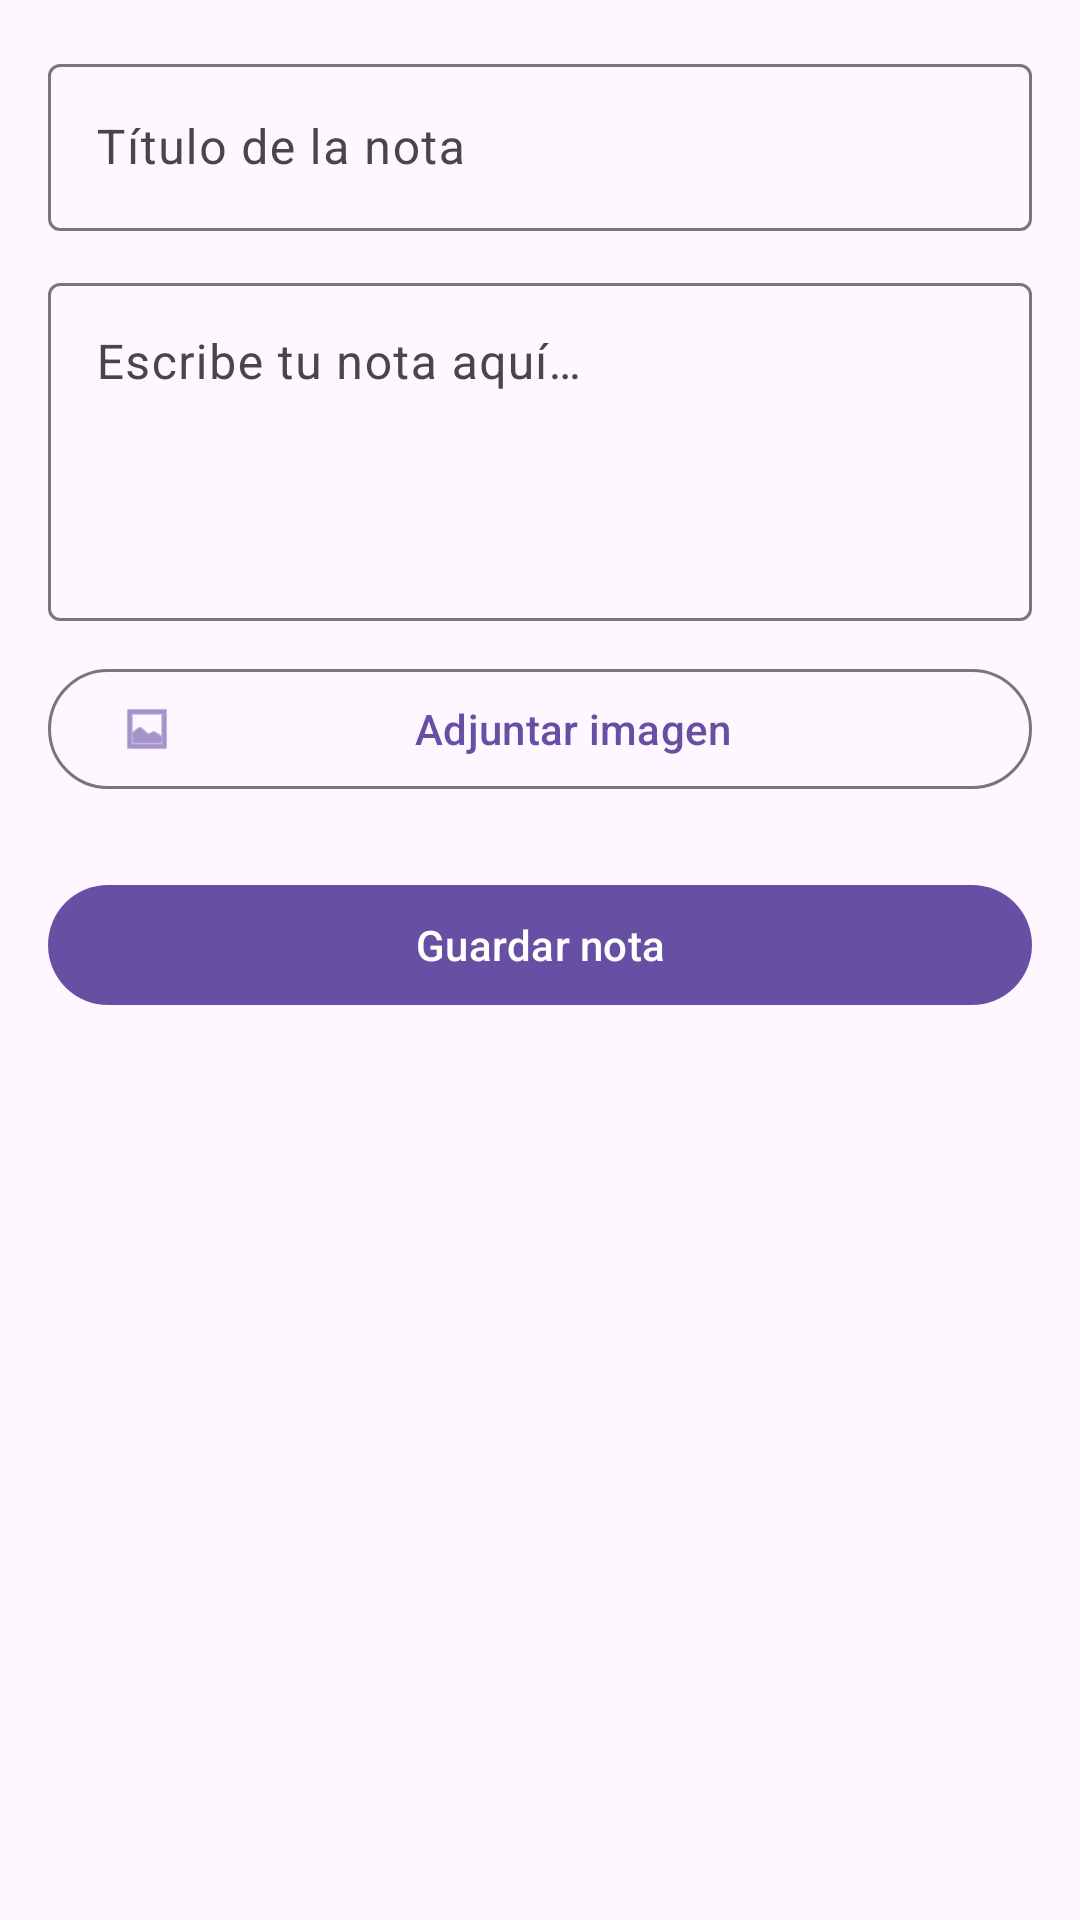

The Android layout XML behind this screen, and the referenced resources:
<!-- AndroidManifest.xml: application theme Theme.NotaKMP -->
<!-- res/layout/activity_note_editor.xml -->
<?xml version="1.0" encoding="utf-8"?>
<ScrollView
    xmlns:android="http://schemas.android.com/apk/res/android"
    xmlns:app="http://schemas.android.com/apk/res-auto"
    android:layout_width="match_parent"
    android:layout_height="match_parent"
    android:fillViewport="true">

    <androidx.constraintlayout.widget.ConstraintLayout
        android:layout_width="match_parent"
        android:layout_height="wrap_content"
        android:padding="16dp">

        <com.google.android.material.textfield.TextInputLayout
            android:id="@+id/tilTitle"
            android:layout_width="0dp"
            android:layout_height="wrap_content"
            android:hint="@string/hint_title"
            app:layout_constraintEnd_toEndOf="parent"
            app:layout_constraintStart_toStartOf="parent"
            app:layout_constraintTop_toTopOf="parent">

            <com.google.android.material.textfield.TextInputEditText
                android:id="@+id/etTitle"
                android:layout_width="match_parent"
                android:layout_height="wrap_content"
                android:inputType="textCapSentences"
                android:maxLines="1" />

        </com.google.android.material.textfield.TextInputLayout>

        <com.google.android.material.textfield.TextInputLayout
            android:id="@+id/tilBody"
            android:layout_width="0dp"
            android:layout_height="wrap_content"
            android:layout_marginTop="12dp"
            android:hint="@string/hint_body"
            app:layout_constraintEnd_toEndOf="parent"
            app:layout_constraintStart_toStartOf="parent"
            app:layout_constraintTop_toBottomOf="@id/tilTitle">

            <com.google.android.material.textfield.TextInputEditText
                android:id="@+id/etBody"
                android:layout_width="match_parent"
                android:layout_height="wrap_content"
                android:inputType="textMultiLine|textCapSentences"
                android:minLines="4"
                android:gravity="top" />

        </com.google.android.material.textfield.TextInputLayout>

        <ImageView
            android:id="@+id/ivSelectedImage"
            android:layout_width="0dp"
            android:layout_height="200dp"
            android:layout_marginTop="16dp"
            android:scaleType="centerCrop"
            android:visibility="gone"
            android:contentDescription="@string/selected_image"
            app:layout_constraintEnd_toEndOf="parent"
            app:layout_constraintStart_toStartOf="parent"
            app:layout_constraintTop_toBottomOf="@id/tilBody" />

        <com.google.android.material.button.MaterialButton
            android:id="@+id/btnAttachImage"
            style="@style/Widget.Material3.Button.OutlinedButton"
            android:layout_width="0dp"
            android:layout_height="wrap_content"
            android:layout_marginTop="12dp"
            android:text="@string/attach_image"
            app:icon="@android:drawable/ic_menu_gallery"
            app:layout_constraintEnd_toEndOf="parent"
            app:layout_constraintStart_toStartOf="parent"
            app:layout_constraintTop_toBottomOf="@id/ivSelectedImage" />

        <com.google.android.material.button.MaterialButton
            android:id="@+id/btnSaveNote"
            android:layout_width="0dp"
            android:layout_height="wrap_content"
            android:layout_marginTop="24dp"
            android:text="@string/save_note"
            app:layout_constraintEnd_toEndOf="parent"
            app:layout_constraintStart_toStartOf="parent"
            app:layout_constraintTop_toBottomOf="@id/btnAttachImage" />

    </androidx.constraintlayout.widget.ConstraintLayout>

</ScrollView>
<!-- resources referenced by this layout -->
<resources>
  <string name="attach_image">Adjuntar imagen</string>
  <string name="hint_body">Escribe tu nota aquí…</string>
  <string name="hint_title">Título de la nota</string>
  <string name="save_note">Guardar nota</string>
  <string name="selected_image">Imagen seleccionada</string>
  <style name="Theme.NotaKMP" parent="Base.Theme.NotaKMP" />
  <style name="Base.Theme.NotaKMP" parent="Theme.Material3.DayNight.NoActionBar">
          
          
      </style>
</resources>
